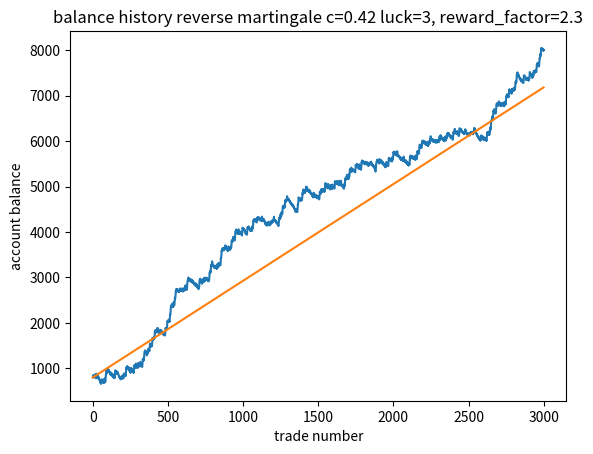

Write Python code to recreate this figure.
from random import random
from matplotlib import pyplot as plt
from matplotlib.axes import Axes
from matplotlib.figure import Figure


# hard parameters
verbose = False
drawdown_management = True
simulation_number = 3000
trades = 3000
c = 0.42
reward_factor = 2.3
results_pool = []
luck_parameter = 3
start_operating_balance = 800
comissions = 1.74


# soft params - need to start first
operating_balance = start_operating_balance
secondary_balance = 0
base_bet = 8
luck_in_row = 0
balance_history = [start_operating_balance]
secondary_balance_history = [0]


fig: Figure
axes: Axes
_, axes = plt.subplots()

for strategy_case in range(simulation_number):
    balance_history = [start_operating_balance]
    secondary_balance_history = [0]
    operating_balance = start_operating_balance
    secondary_balance = 0
    luck_in_row = 0
    stake = 1
    # bet = 10

    if not (strategy_case % 50):
        print(strategy_case, ' processing')

    for i in range(trades-1):
        if verbose:
            print(f"prediction {toss}")
            print(f"{operating_balance=}")
            print(f"risk={stake*base_bet}")
            print(f"{secondary_balance=}")

        toss = random() < c
        # comissions
        operating_balance -= comissions * stake

        # trade results and success counting
        if toss:
            operating_balance += stake * base_bet * reward_factor
            stake += 1
            luck_in_row += 1

        else:
            operating_balance -= stake * base_bet
            stake = 1
            luck_in_row = 0

        # money management strategy
        if luck_in_row > luck_parameter:
            stake = 1
            # if operating_balance > start_operating_balance:
            #     transfer = (operating_balance-start_operating_balance)*0.2
            #     operating_balance -= transfer
            #     secondary_balance += transfer


        # feedback loop of balance management
        # if drawdown_management and secondary_balance > 0:
        #     if operating_balance < 100:
        #         account_transfer = min([200, secondary_balance])
        #         secondary_balance -= account_transfer
        #         operating_balance += account_transfer

        balance_history.append(operating_balance)
        secondary_balance_history.append(secondary_balance)

    minimal_balance_state = min(balance_history)
    # end_profit = secondary_balance_history[-1]
    end_profit = balance_history[-1]

    # draw-down dependent variables
    # can_make_money = operating_balance > start_operating_balance and secondary_balance > 0
    can_make_money = operating_balance > start_operating_balance
    profitable_with_600_start = minimal_balance_state > -550
    profitable_with_1000_start = minimal_balance_state > -950
    results_pool.append((
        strategy_case,
        can_make_money,
        minimal_balance_state,
        end_profit,
        profitable_with_600_start,
        profitable_with_1000_start,
    ))

axes.plot([i + 1 for i in range(trades)], balance_history)

# worst scenario view
minimum_drawdown = min([sim[2] for sim in results_pool])
strategy_expected_profit = sum([sim[3] for sim in results_pool])/simulation_number
interest_rate = strategy_expected_profit/start_operating_balance

axes.plot([0, 2999], [start_operating_balance, strategy_expected_profit])

# axes.plot([i+1 for i in range(trades)], secondary_balance_history)
axes.set_title(f"balance history reverse martingale c={c} luck={luck_parameter}, reward_factor={reward_factor}")
axes.set_xlabel("trade number")
axes.set_ylabel("account balance")
plt.show()

text_analisys = f"""
money management analysis:

inputs:
number of simulation retries = {simulation_number}
trades per "simulation" = {trades}
chance of single success = {round(c, 2)}
reward factor = {reward_factor}
starting balance = {start_operating_balance}
luck factor = {luck_parameter}

results:
example: {results_pool[0]}
profitability probablity: {sum([int(sim[1]) for sim in results_pool])/simulation_number}
minimum drawdown: {minimum_drawdown}
maximum observed withdrawl end amount: {max([sim[3] for sim in results_pool])}
strategy expectancy ($ end profit): {strategy_expected_profit}
strategy expectancy (x interest rate): {interest_rate}

"""

# chance of being profitable with $600 start: {sum([sim[4] for sim in results_pool])/simulation_number}
# chance of being profitable with $1000 start: {sum([sim[5] for sim in results_pool])/simulation_number}

print(text_analisys)

with open(f'money_management_chance_{c}_reward_{reward_factor}_luck_{luck_parameter}'.replace('.', '_') + '.txt', 'w',
          encoding="UTF-8", newline='\n') as money_management_file:
    money_management_file.write(text_analisys)
